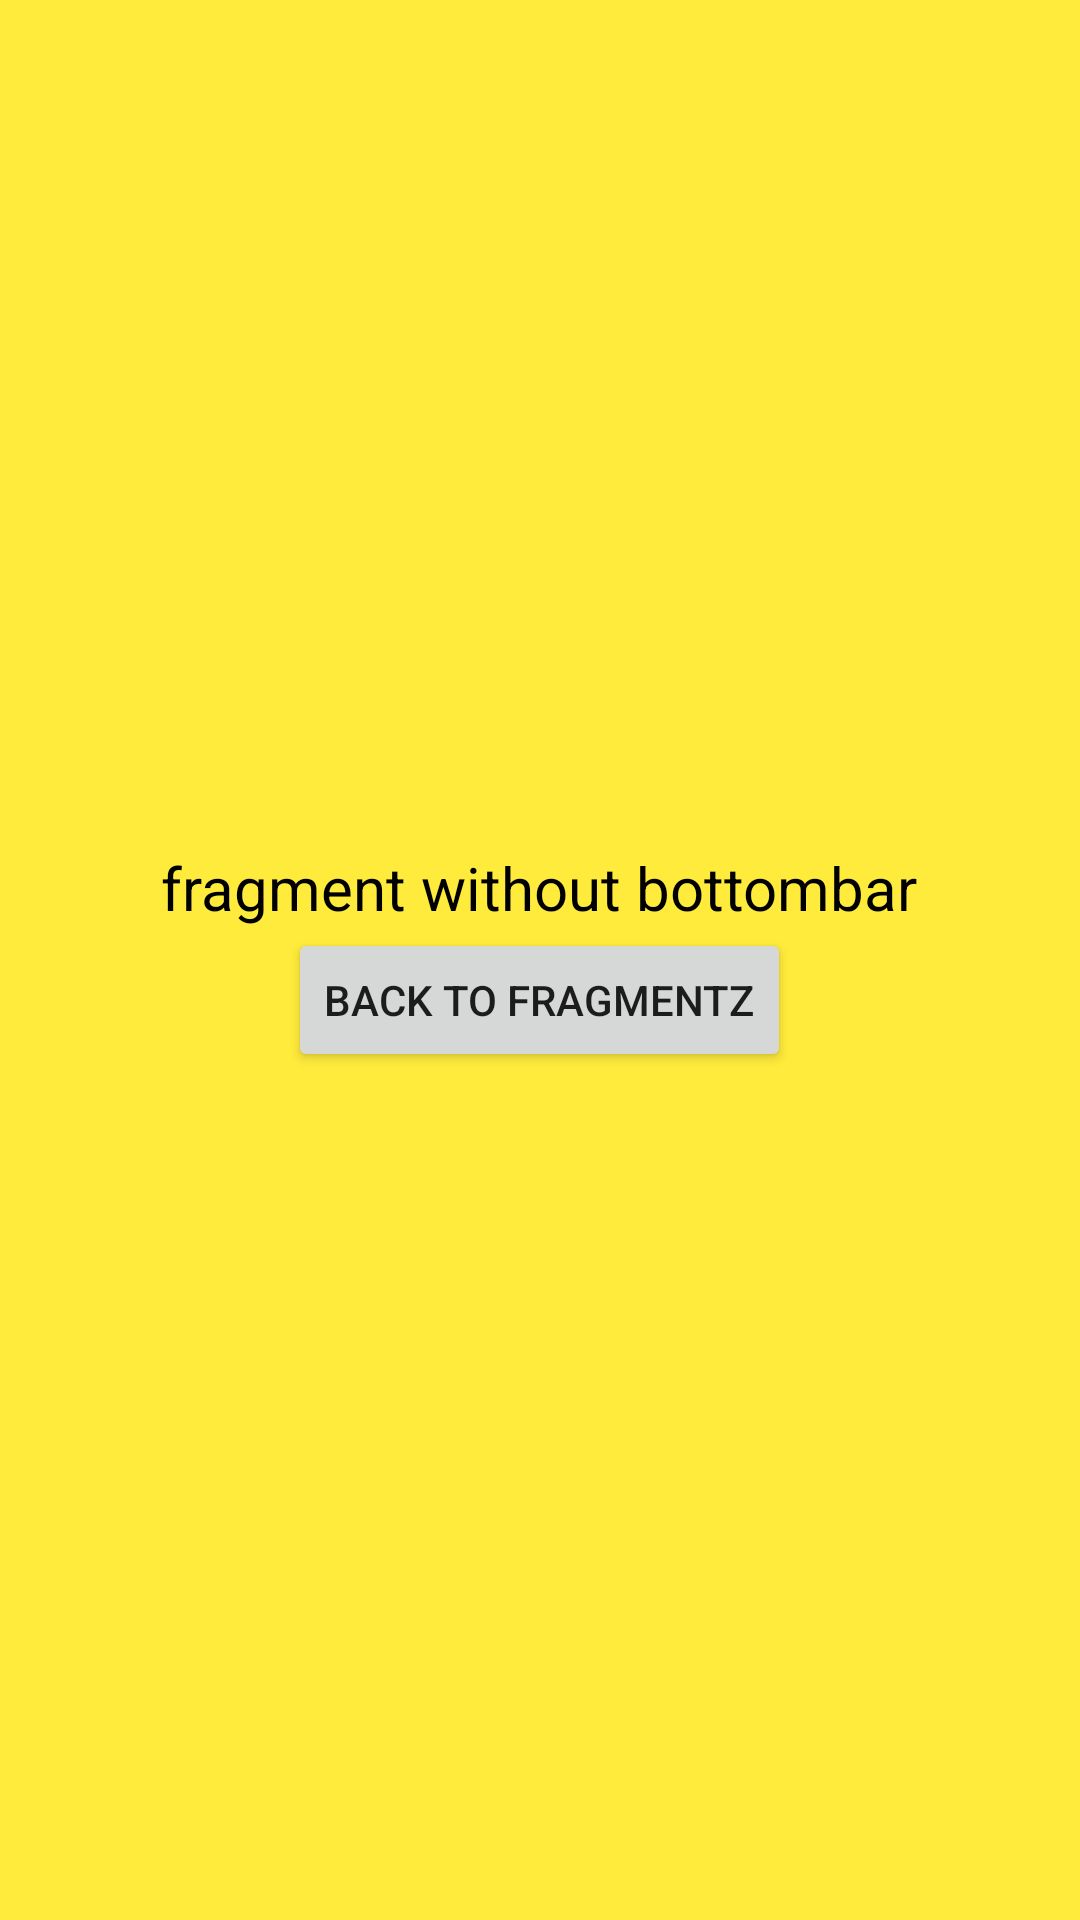

The Android layout XML behind this screen, and the referenced resources:
<!-- AndroidManifest.xml: application theme Theme.BottomNavigationDrawerJetpack -->
<!-- res/layout/fragment_no_bottombar.xml -->
<?xml version="1.0" encoding="utf-8"?>
<LinearLayout xmlns:android="http://schemas.android.com/apk/res/android"
    xmlns:tools="http://schemas.android.com/tools"
    android:layout_width="match_parent"
    android:layout_height="match_parent"
    android:orientation="vertical"
    android:background="#FFEB3B"
    android:gravity="center"
    tools:context=".example3.FragmentNoBottombar">



    <androidx.appcompat.widget.AppCompatTextView
        android:layout_width="wrap_content"
        android:layout_height="wrap_content"
        android:textColor="@color/black"
        android:text="fragment without bottombar"
        android:textSize="20sp"/>

    <androidx.appcompat.widget.AppCompatButton
        android:layout_width="wrap_content"
        android:layout_height="wrap_content"
        android:text="back to fragmentZ"
        android:id="@+id/back_to_fragment_z"/>

</LinearLayout>
<!-- resources referenced by this layout -->
<resources>
  <style name="Theme.BottomNavigationDrawerJetpack" parent="Theme.MaterialComponents.DayNight.DarkActionBar">
          
          <item name="colorPrimary">@color/purple_500</item>
          <item name="colorPrimaryVariant">@color/purple_700</item>
          <item name="colorOnPrimary">@color/white</item>
          
          <item name="colorSecondary">@color/teal_200</item>
          <item name="colorSecondaryVariant">@color/teal_700</item>
          <item name="colorOnSecondary">@color/black</item>
          
          <item name="android:statusBarColor" tools:targetApi="l">?attr/colorPrimaryVariant</item>
          
      </style>
  <!-- not gathered from this repository: default colours our renderer supplied (Android Studio template values) -->
  <color name="purple_500">#FF6200EE</color>
  <color name="purple_700">#FF3700B3</color>
  <color name="teal_200">#FF03DAC5</color>
  <color name="teal_700">#FF018786</color>
  <color name="black">#FF000000</color>
  <color name="white">#FFFFFFFF</color>
</resources>
